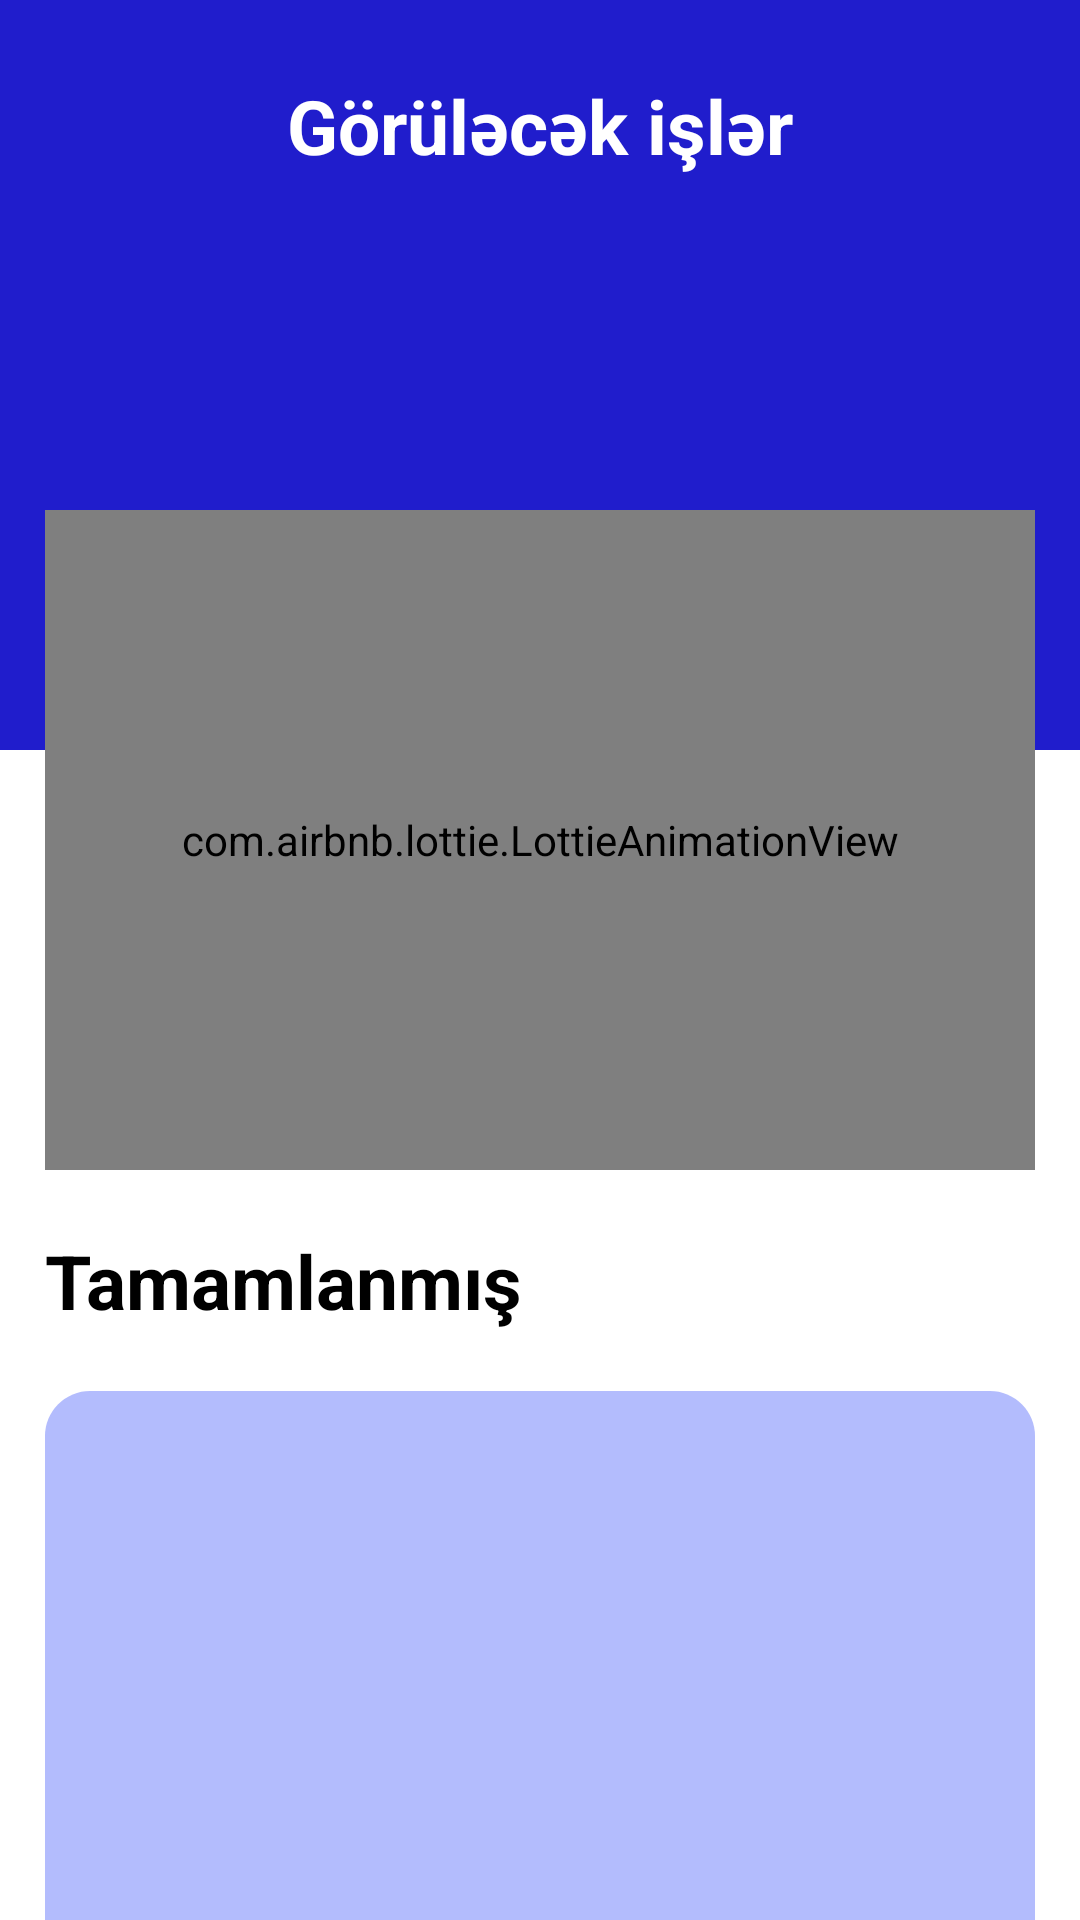

Here is an Android app screen rendered from its layout file. Give the layout XML and the strings, colors and styles it references.
<!-- AndroidManifest.xml: application theme Theme.TodoApp -->
<!-- res/layout/fragment_todo.xml -->
<?xml version="1.0" encoding="utf-8"?>
<layout xmlns:android="http://schemas.android.com/apk/res/android"
    xmlns:tools="http://schemas.android.com/tools"
    xmlns:app="http://schemas.android.com/apk/res-auto">

    <data>
        <variable
            name="date"
            type="String" />
        <variable
            name="adapter"
            type="com.sananismayilov.todoapp.adapter.TaskAdapter" />

        <variable
            name="adapterComplete"
            type="com.sananismayilov.todoapp.adapter.CompleteTaskAdapter" />
    </data>

    <androidx.constraintlayout.widget.ConstraintLayout
        android:layout_width="match_parent"
        android:background = "@color/white"
        android:layout_height="match_parent"
        tools:context=".ui.view.TodoFragment">


        <androidx.constraintlayout.widget.ConstraintLayout
            android:layout_width="match_parent"
            app:layout_constraintLeft_toLeftOf="parent"
            android:background="@color/maincolor"
            app:layout_constraintTop_toTopOf="parent"
            android:layout_height="250dp">

            <TextView
                android:layout_width="wrap_content"
                app:layout_constraintLeft_toLeftOf="parent"
                app:layout_constraintRight_toRightOf="parent"
                app:layout_constraintTop_toTopOf="parent"
                android:text="@string/captiontext"
                android:textColor="@color/white"
                android:textStyle="bold"
                android:textSize="25sp"
                android:layout_marginTop="25dp"
                android:layout_height="wrap_content" />

            <TextView
                android:layout_width="wrap_content"
                android:id="@+id/datetext"
                app:layout_constraintLeft_toLeftOf="parent"
                app:layout_constraintRight_toRightOf="parent"
                app:layout_constraintTop_toTopOf="parent"
                android:text="@{date}"
                android:textColor="@color/white"
                android:textStyle="normal"
                android:textSize="22sp"
                android:layout_marginTop="75dp"
                android:layout_height="wrap_content" />

        </androidx.constraintlayout.widget.ConstraintLayout>

        <androidx.recyclerview.widget.RecyclerView
            android:layout_width="match_parent"
            android:id="@+id/tasksrecyc"
            android:adapter="@{adapter}"
            app:layoutManager="androidx.recyclerview.widget.LinearLayoutManager"
            app:layout_constraintTop_toTopOf="parent"
            android:layout_marginLeft="15dp"
            android:background="@drawable/recyclerviewback"
            android:layout_marginRight="15dp"
            app:layout_constraintLeft_toLeftOf="parent"
            app:layout_constraintRight_toRightOf="parent"
            android:layout_marginTop="170dp"
            android:layout_height="220dp" />

        <TextView
            android:layout_width="wrap_content"
            android:id="@+id/text1"
            app:layout_constraintLeft_toLeftOf="@+id/tasksrecyc"
            android:text="@string/textviewcomponent1"
            android:textStyle="bold"
            android:textSize="25sp"
            android:textColor="@color/black"
            android:layout_marginTop="20dp"
            app:layout_constraintTop_toBottomOf="@+id/tasksrecyc"
            android:layout_height="wrap_content" />


        <androidx.recyclerview.widget.RecyclerView
            android:id="@+id/completesrecyc"
            android:layout_width="match_parent"
            android:layout_height="220dp"
            app:layout_constraintLeft_toLeftOf="parent"
            app:layout_constraintRight_toRightOf="parent"
            android:layout_marginTop="20dp"
            android:adapter="@{adapterComplete}"
            app:layoutManager="androidx.recyclerview.widget.LinearLayoutManager"
            android:layout_marginLeft="15dp"
            android:layout_marginRight="15dp"
            android:background="@drawable/recyclerviewback"
            app:layout_constraintTop_toBottomOf="@+id/text1" />

        <Button
            android:layout_width="match_parent"
            android:id="@+id/addtaskpage"
            android:layout_height="60dp"
            app:layout_constraintLeft_toLeftOf="parent"
            app:layout_constraintTop_toBottomOf="@id/completesrecyc"
            android:layout_marginLeft="15dp"
            android:layout_marginRight="15dp"
            android:layout_marginTop="50dp"
            android:backgroundTint="@color/maincolor"
            android:text="@string/buttoncomponent1"
            android:textSize="17sp"
            android:textColor="@color/white"
            android:textStyle="bold" />
        <com.airbnb.lottie.LottieAnimationView
            android:layout_width="match_parent"
            android:id="@+id/lottianim1"
            app:layout_constraintTop_toTopOf="@+id/tasksrecyc"
            app:layout_constraintLeft_toLeftOf="@id/tasksrecyc"
            android:layout_marginLeft="15dp"
            android:layout_marginRight="15dp"
            android:visibility="visible"
            app:lottie_rawRes="@raw/animation_lmxxwlf8"
            app:lottie_autoPlay="true"
            app:lottie_loop="true"
            android:layout_height="220dp"/>


    </androidx.constraintlayout.widget.ConstraintLayout>
</layout>
<!-- resources referenced by this layout -->
<resources>
  <color name="black">#FF000000</color>
  <color name="maincolor">#201dcc</color>
  <color name="white">#FFFFFFFF</color>
  <!-- drawable recyclerviewback (drawable) -->
  <?xml version="1.0" encoding="utf-8"?>
  <shape xmlns:android="http://schemas.android.com/apk/res/android" android:shape="rectangle">
      <corners android:radius="15dp"/>
      <solid android:color="@color/recylerviewcolor"/>
  
  </shape>
  <string name="buttoncomponent1">Yeni tapşırıq əlavə et</string>
  <string name="captiontext">Görüləcək işlər</string>
  <string name="textviewcomponent1">Tamamlanmış</string>
  <style name="Theme.TodoApp" parent="Base.Theme.TodoApp" />
  <color name="recylerviewcolor">#b3bcfd</color>
  <style name="Base.Theme.TodoApp" parent="Theme.Material3.DayNight.NoActionBar">
          
          
          <item name="android:statusBarColor">@color/maincolor</item>
      </style>
</resources>
